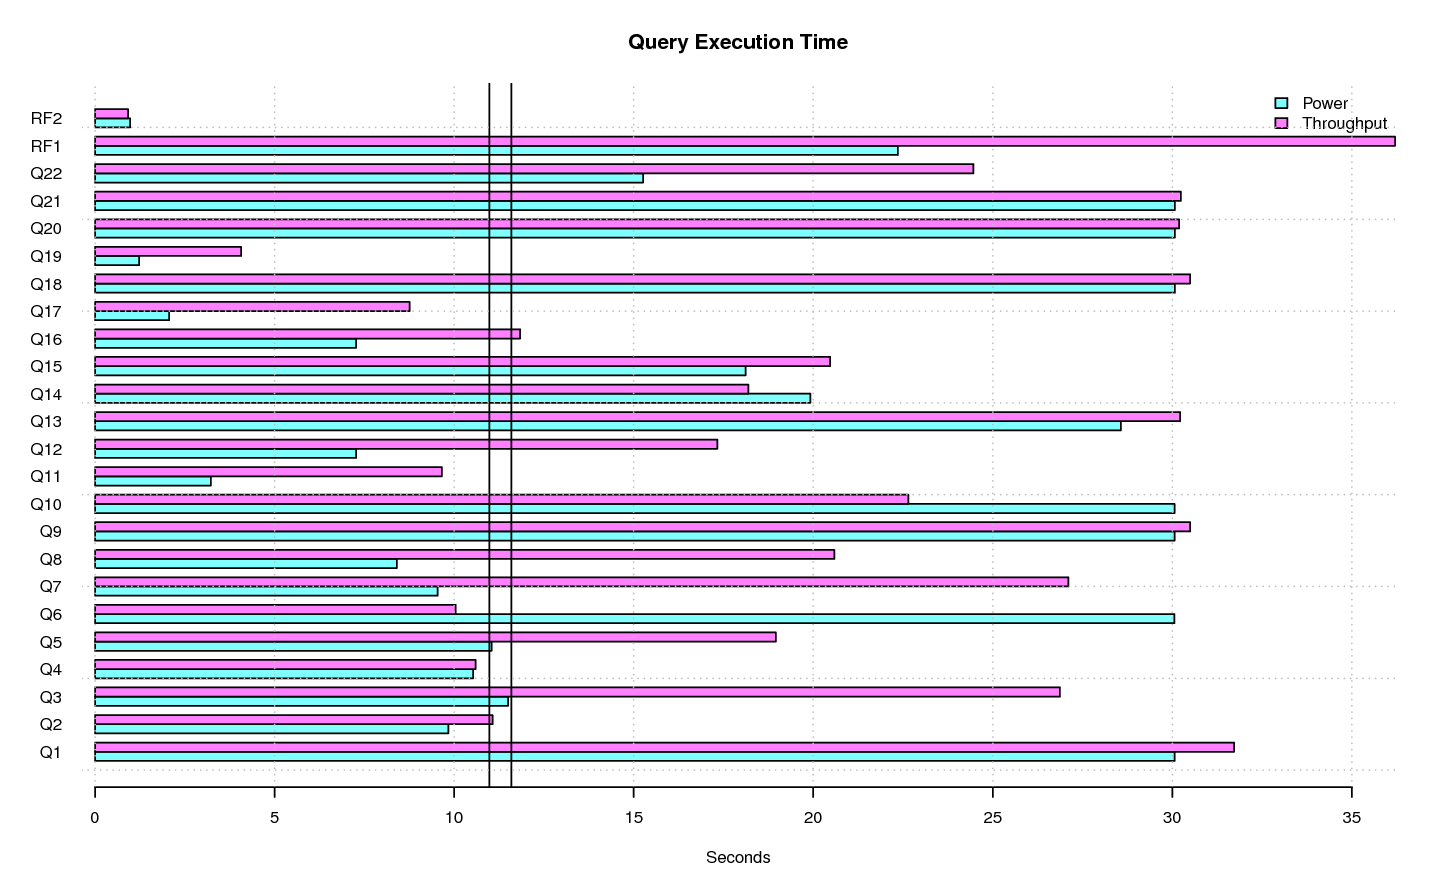

Source data for this figure (header and first rows):
task_name, s_time, e_time, diff_time, seconds
LOAD, 2015-10-06 12:02:51.341945, 2015-10-06 12:17:20.717992, 00:14:29.376047, 869.4
PERF.POWER.Q14, 2015-10-06 12:18:04.91572, 2015-10-06 12:18:24.837209, 00:00:19.921489, 19.92
PERF.POWER.Q2, 2015-10-06 12:18:26.305929, 2015-10-06 12:18:36.148331, 00:00:09.842402, 9.842
PERF.POWER.Q9, 2015-10-06 12:18:37.614835, 2015-10-06 12:19:07.68012, 00:00:30.065285, 30.07
PERF.POWER.Q20, 2015-10-06 12:19:09.122781, 2015-10-06 12:19:39.193398, 00:00:30.070617, 30.07
PERF.POWER.Q6, 2015-10-06 12:19:40.047557, 2015-10-06 12:20:10.106679, 00:00:30.059122, 30.06
PERF.POWER.Q17, 2015-10-06 12:20:11.553173, 2015-10-06 12:20:13.620082, 00:00:02.066909, 2.067
PERF.POWER.Q13, 2015-10-06 12:21:29.68236, 2015-10-06 12:21:58.248605, 00:00:28.566245, 28.57
PERF.POWER.Q4, 2015-10-06 12:22:39.247383, 2015-10-06 12:22:49.774051, 00:00:10.526668, 10.53
PERF.POWER.Q10, 2015-10-06 12:23:47.521066, 2015-10-06 12:24:17.583236, 00:00:30.06217, 30.06
PERF.POWER.Q7, 2015-10-06 12:24:33.553327, 2015-10-06 12:24:43.095633, 00:00:09.542306, 9.542
PERF.POWER.Q12, 2015-10-06 12:24:44.542568, 2015-10-06 12:24:51.8105, 00:00:07.267932, 7.268
PERF.THRUPUT.QS2.Q17, 2015-10-06 12:25:26.915158, 2015-10-06 12:25:41.358191, 00:00:14.443033, 14.44
PERF.THRUPUT.RFST1.RF1, 2015-10-06 12:25:14.452075, 2015-10-06 12:25:51.597714, 00:00:37.145639, 37.15
PERF.THRUPUT.RFST1.RF2, 2015-10-06 12:25:53.412054, 2015-10-06 12:25:54.321435, 00:00:00.909381, 0.9094
PERF.THRUPUT.RFST1, 2015-10-06 12:25:14.379343, 2015-10-06 12:25:55.720588, 00:00:41.341245, 41.34
PERF.THRUPUT.QS2.Q14, 2015-10-06 12:25:42.652575, 2015-10-06 12:25:59.90715, 00:00:17.254575, 17.25
PERF.THRUPUT.QS2.Q16, 2015-10-06 12:26:01.70829, 2015-10-06 12:26:14.314257, 00:00:12.605967, 12.61
PERF.THRUPUT.RFST2, 2015-10-06 12:25:56.952417, 2015-10-06 12:26:34.463948, 00:00:37.511531, 37.51
PERF.THRUPUT.QS2.Q10, 2015-10-06 12:26:26.191653, 2015-10-06 12:26:57.077857, 00:00:30.886204, 30.89
PERF.THRUPUT.QS1.Q5, 2015-10-06 12:26:49.956581, 2015-10-06 12:27:10.445222, 00:00:20.488641, 20.49
PERF.THRUPUT.QS2.Q2, 2015-10-06 12:27:31.446096, 2015-10-06 12:27:39.405823, 00:00:07.959727, 7.96
PERF.THRUPUT.QS1.Q6, 2015-10-06 12:27:55.430984, 2015-10-06 12:28:05.991753, 00:00:10.560769, 10.56
PERF.THRUPUT.QS2.Q15, 2015-10-06 12:27:40.604117, 2015-10-06 12:28:07.42605, 00:00:26.821933, 26.82
PERF.THRUPUT.QS1.Q17, 2015-10-06 12:28:38.580308, 2015-10-06 12:28:41.659769, 00:00:03.079461, 3.079
PERF.THRUPUT.QS2.Q5, 2015-10-06 12:28:35.32837, 2015-10-06 12:28:52.7544, 00:00:17.42603, 17.43
PERF.THRUPUT.QS1.Q16, 2015-10-06 12:28:55.216494, 2015-10-06 12:29:06.289178, 00:00:11.072684, 11.07
PERF.THRUPUT.QS1.Q15, 2015-10-06 12:29:07.482771, 2015-10-06 12:29:21.606278, 00:00:14.123507, 14.12
PERF.THRUPUT.QS2.Q12, 2015-10-06 12:29:15.078356, 2015-10-06 12:29:38.004829, 00:00:22.926473, 22.93
PERF.THRUPUT.QS1.Q2, 2015-10-06 12:30:09.863411, 2015-10-06 12:30:24.043412, 00:00:14.180001, 14.18
PERF.THRUPUT.QS2.Q18, 2015-10-06 12:30:35.41937, 2015-10-06 12:31:05.638369, 00:00:30.218999, 30.22
PERF.THRUPUT.QS2.Q1, 2015-10-06 12:31:06.260436, 2015-10-06 12:31:39.525269, 00:00:33.264833, 33.26
PERF.THRUPUT.QS1.Q22, 2015-10-06 12:31:37.694521, 2015-10-06 12:32:06.141542, 00:00:28.447021, 28.45
PERF.THRUPUT.QS1.Q1, 2015-10-06 12:32:07.868319, 2015-10-06 12:32:38.051509, 00:00:30.18319, 30.18
PERF.THRUPUT.QS1.Q4, 2015-10-06 12:32:39.26775, 2015-10-06 12:32:46.825468, 00:00:07.557718, 7.558
PERF.THRUPUT.QS1.ALL, 2015-10-06 12:25:15.3934, 2015-10-06 12:32:47.450859, 00:07:32.057459, 452.1
PERF.THRUPUT.QS2.Q3, 2015-10-06 12:32:27.031402, 2015-10-06 12:32:49.225277, 00:00:22.193875, 22.19
PERF.THRUPUT.QS2.Q11, 2015-10-06 12:32:50.475568, 2015-10-06 12:32:58.047557, 00:00:07.571989, 7.572
PERF.POWER.RF1, 2015-10-06 12:17:41.31983, 2015-10-06 12:18:03.677835, 00:00:22.358005, 22.36
PERF.POWER.Q18, 2015-10-06 12:20:15.682328, 2015-10-06 12:20:45.757189, 00:00:30.074861, 30.07
PERF.POWER.Q8, 2015-10-06 12:20:47.846732, 2015-10-06 12:20:56.252963, 00:00:08.406231, 8.406
PERF.POWER.Q21, 2015-10-06 12:20:58.076312, 2015-10-06 12:21:28.150932, 00:00:30.07462, 30.07
PERF.POWER.Q3, 2015-10-06 12:22:00.267097, 2015-10-06 12:22:11.772322, 00:00:11.505225, 11.51
PERF.POWER.Q22, 2015-10-06 12:22:13.21565, 2015-10-06 12:22:28.482156, 00:00:15.266506, 15.27
PERF.POWER.Q16, 2015-10-06 12:22:30.522163, 2015-10-06 12:22:37.794981, 00:00:07.272818, 7.273
PERF.POWER.Q11, 2015-10-06 12:22:51.194567, 2015-10-06 12:22:54.423226, 00:00:03.228659, 3.229
PERF.POWER.Q15, 2015-10-06 12:22:56.429081, 2015-10-06 12:23:14.546989, 00:00:18.117908, 18.12
PERF.POWER.Q1, 2015-10-06 12:23:15.994981, 2015-10-06 12:23:46.056758, 00:00:30.061777, 30.06
PERF.POWER.Q19, 2015-10-06 12:24:18.438099, 2015-10-06 12:24:19.663311, 00:00:01.225212, 1.225
PERF.POWER.Q5, 2015-10-06 12:24:21.090772, 2015-10-06 12:24:32.13273, 00:00:11.041958, 11.04
PERF.POWER.RF2, 2015-10-06 12:24:53.236373, 2015-10-06 12:24:54.213232, 00:00:00.976859, 0.9769
PERF.POWER, 2015-10-06 12:17:41.190592, 2015-10-06 12:24:55.498669, 00:07:14.308077, 434.3
PERF.THRUPUT.QS2.Q6, 2015-10-06 12:25:15.419975, 2015-10-06 12:25:24.94541, 00:00:09.525435, 9.525
PERF.THRUPUT.QS1.Q21, 2015-10-06 12:25:15.412138, 2015-10-06 12:25:45.701088, 00:00:30.28895, 30.29
PERF.THRUPUT.QS1.Q3, 2015-10-06 12:25:45.77921, 2015-10-06 12:26:17.326986, 00:00:31.547776, 31.55
PERF.THRUPUT.QS2.Q19, 2015-10-06 12:26:17.302338, 2015-10-06 12:26:23.669885, 00:00:06.367547, 6.368
PERF.THRUPUT.RFST2.RF1, 2015-10-06 12:25:56.991409, 2015-10-06 12:26:32.249375, 00:00:35.257966, 35.26
PERF.THRUPUT.RFST2.RF2, 2015-10-06 12:26:33.462778, 2015-10-06 12:26:34.393393, 00:00:00.930615, 0.9306
PERF.THRUPUT.QS1.Q18, 2015-10-06 12:26:17.931696, 2015-10-06 12:26:48.708582, 00:00:30.776886, 30.78
PERF.THRUPUT.QS1.Q11, 2015-10-06 12:27:11.075447, 2015-10-06 12:27:22.821052, 00:00:11.745605, 11.75
... 19 more rows
